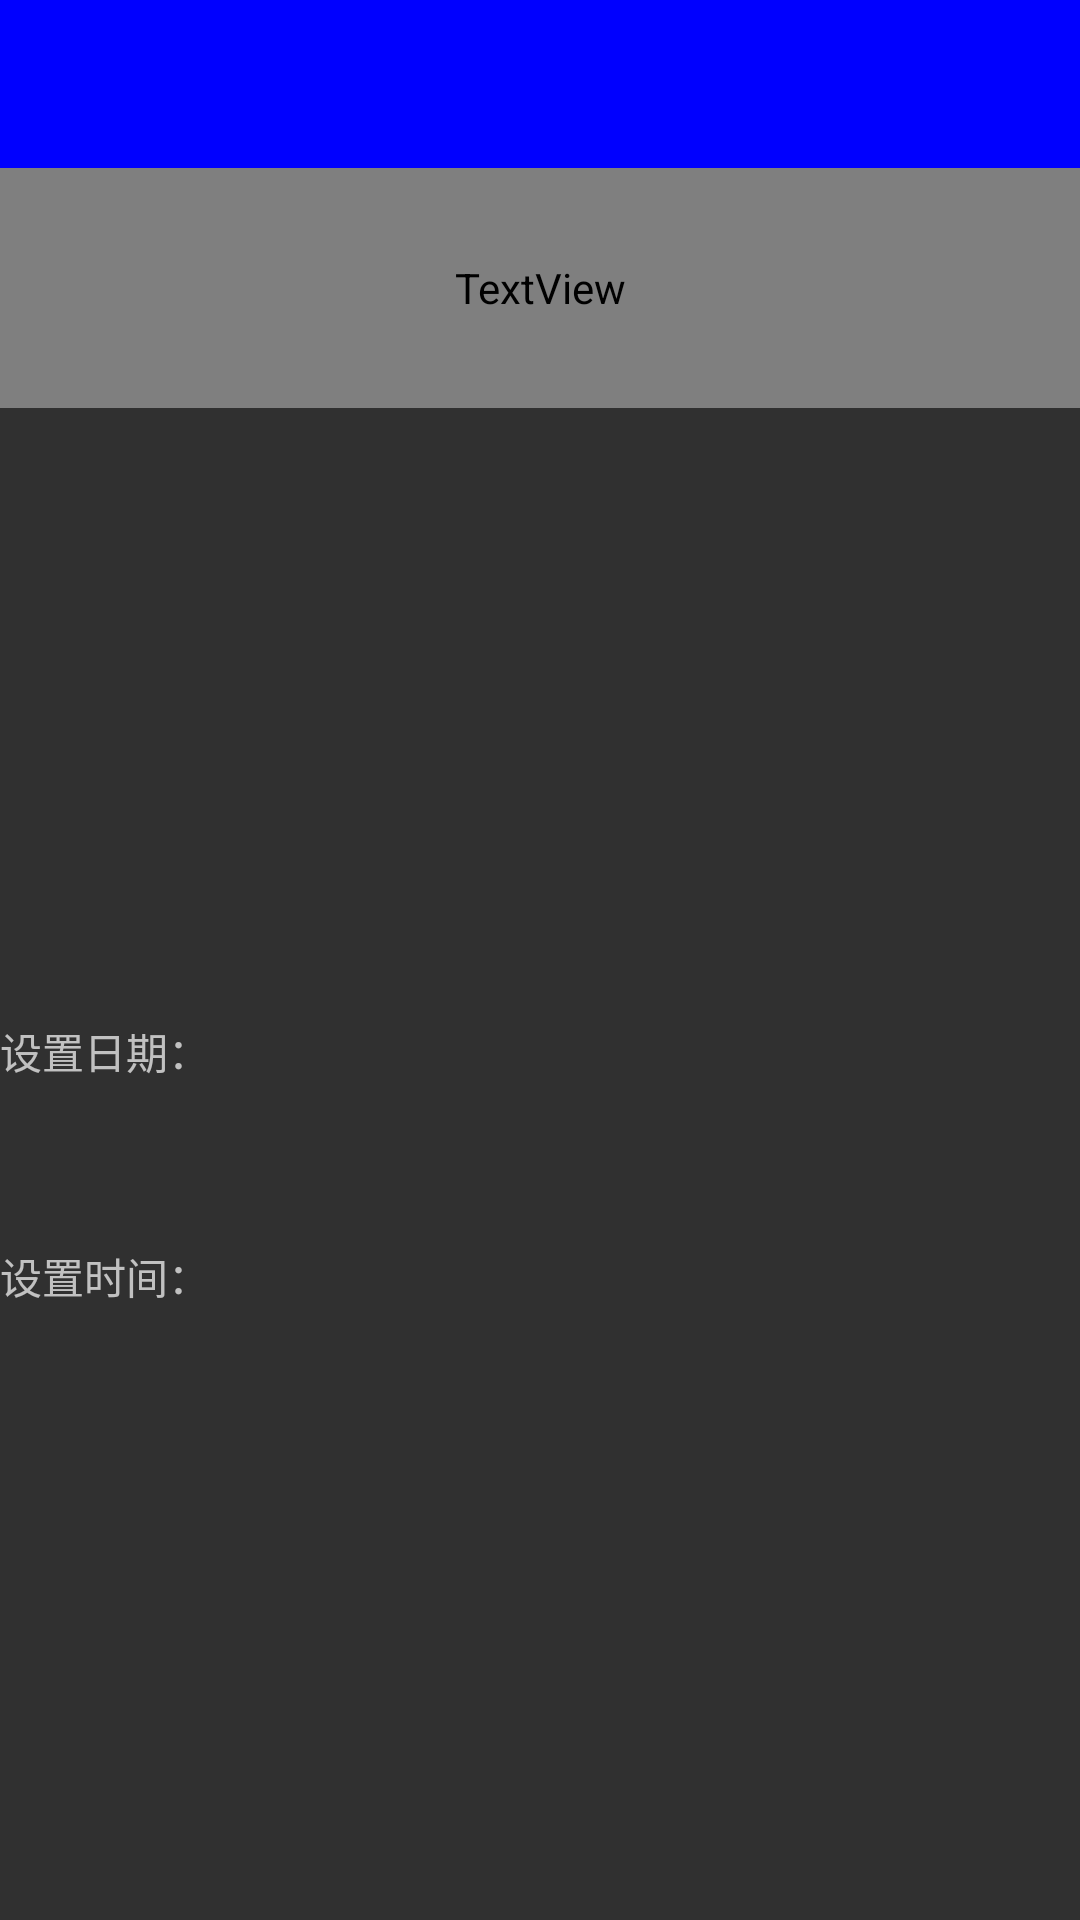

Produce the Android XML layout that renders to this screen, including the resource entries it uses.
<!-- AndroidManifest.xml: application theme AppTheme -->
<!-- res/layout/activity_newalarm.xml -->
<?xml version="1.0" encoding="utf-8"?>
<LinearLayout xmlns:android="http://schemas.android.com/apk/res/android"
    android:layout_width="match_parent"
    android:layout_height="match_parent"
    android:orientation="vertical" >

    <include
        android:id="@+id/id_newalarmtoolbar"
        layout="@layout/toolbar" />

    <TextView
        android:id="@+id/newalarmcityname"
        android:layout_width="match_parent"
        android:layout_height="80dp"
        android:gravity="center"
        android:textColor="@color/Black"
        android:textSize="50sp" />

    <LinearLayout
        android:layout_width="match_parent"
        android:layout_height="match_parent"
        android:gravity="center_vertical"
        android:orientation="vertical" >

        <LinearLayout
            android:id="@+id/id_setdate"
            android:layout_width="match_parent"
            android:layout_height="75dp"
            android:gravity="center_vertical"
            android:orientation="horizontal" >

            <TextView
                android:layout_width="0dp"
                android:layout_height="match_parent"
                android:layout_weight="2"
                android:gravity="center_vertical"
                android:text="设置日期：" />

            <TextView
                android:id="@+id/dateset"
                android:layout_width="0dp"
                android:layout_height="match_parent"
                android:layout_weight="5"
                android:gravity="center_vertical" />
        </LinearLayout>

        <LinearLayout
            android:id="@+id/id_settime"
            android:layout_width="match_parent"
            android:layout_height="75dp"
            android:gravity="center_vertical"
            android:orientation="horizontal" >

            <TextView
                android:layout_width="0dp"
                android:layout_height="match_parent"
                android:layout_weight="2"
                android:gravity="center_vertical"
                android:text="设置时间：" />

            <TextView
                android:id="@+id/timeset"
                android:layout_width="0dp"
                android:layout_height="match_parent"
                android:layout_weight="5"
                android:gravity="center_vertical" />
        </LinearLayout>
    </LinearLayout>

</LinearLayout>
<!-- res/layout/toolbar.xml (included above) -->
<?xml version="1.0" encoding="utf-8"?>
<android.support.v7.widget.Toolbar xmlns:android="http://schemas.android.com/apk/res/android"
   android:layout_width="match_parent"
    android:layout_height="wrap_content"
    android:background="#ff0000ff"
    android:minHeight="?attr/actionBarSize" >
</android.support.v7.widget.Toolbar>
<!-- resources referenced by this layout -->
<resources>
  <style name="AppTheme" parent="AppBaseTheme">
  
          
          <item name="windowActionBar">false</item>
          <item name="windowNoTitle">true</item>
      </style>
  <style name="AppBaseTheme" parent="Theme.AppCompat">
          
      </style>
</resources>
